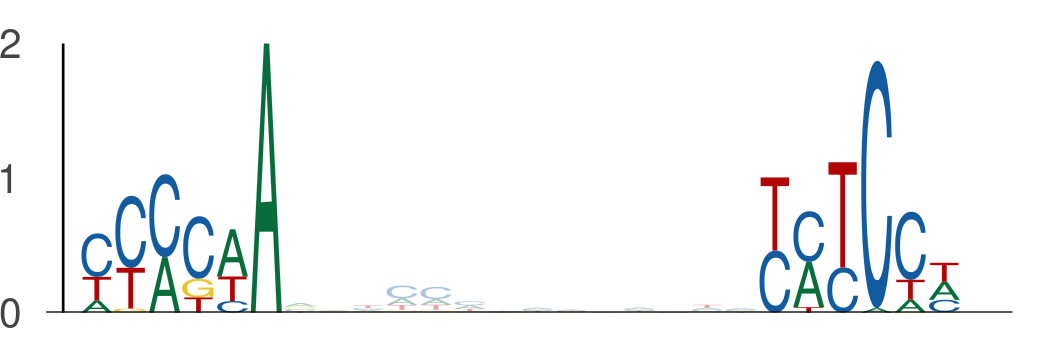

The table this chart was drawn from, first rows:
seq_index, start_position, end_position, is_reversed_complement
1955, 43, 49, 0
1955, 63, 69, 0
3942, 117, 123, 0
3942, 137, 143, 0
6097, 53, 59, 0
6097, 73, 79, 0
1603, 86, 92, 0
1603, 106, 112, 0
4341, 77, 83, 0
4341, 97, 103, 0
2900, 39, 45, 0
2900, 59, 65, 0
4922, 77, 83, 0
4922, 97, 103, 0
5963, 12, 18, 0
5963, 32, 38, 0
4756, 128, 134, 0
4756, 148, 154, 0
5118, 53, 59, 0
5118, 73, 79, 0
2238, 77, 83, 0
2238, 97, 103, 0
4188, 86, 92, 0
4188, 106, 112, 0
3379, 15, 21, 0
3379, 35, 41, 0
4846, 86, 92, 0
4846, 106, 112, 0
1812, 57, 63, 0
1812, 77, 83, 0
1812, 86, 92, 0
1812, 106, 112, 0
5374, 55, 61, 0
5374, 75, 81, 0
5242, 38, 44, 0
5242, 58, 64, 0
3076, 16, 22, 0
3076, 36, 42, 0
2513, 34, 40, 0
2513, 54, 60, 0
713, 90, 96, 0
713, 110, 116, 0
1215, 72, 78, 0
1215, 92, 98, 0
674, 76, 82, 0
674, 96, 102, 0
5566, 9, 15, 0
5566, 29, 35, 0
5625, 106, 112, 0
5625, 126, 132, 0
2099, 53, 59, 0
2099, 73, 79, 0
5194, 77, 83, 0
5194, 97, 103, 0
1586, 39, 45, 0
1586, 59, 65, 0
1290, 53, 59, 0
1290, 73, 79, 0
46, 41, 47, 0
46, 61, 67, 0
... 498 more rows
